3-way image classification set "eye_dataset" from GitHub (aloksharma123/animal_eye_classifier); label vocabulary: cat, dog, wild animal.

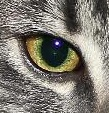
Label: cat

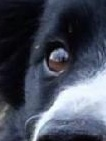
Label: dog

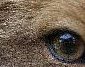
Label: wild animal

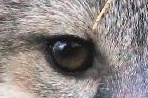
Label: wild animal

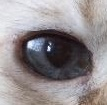
Label: cat

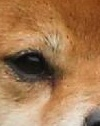
Label: dog
